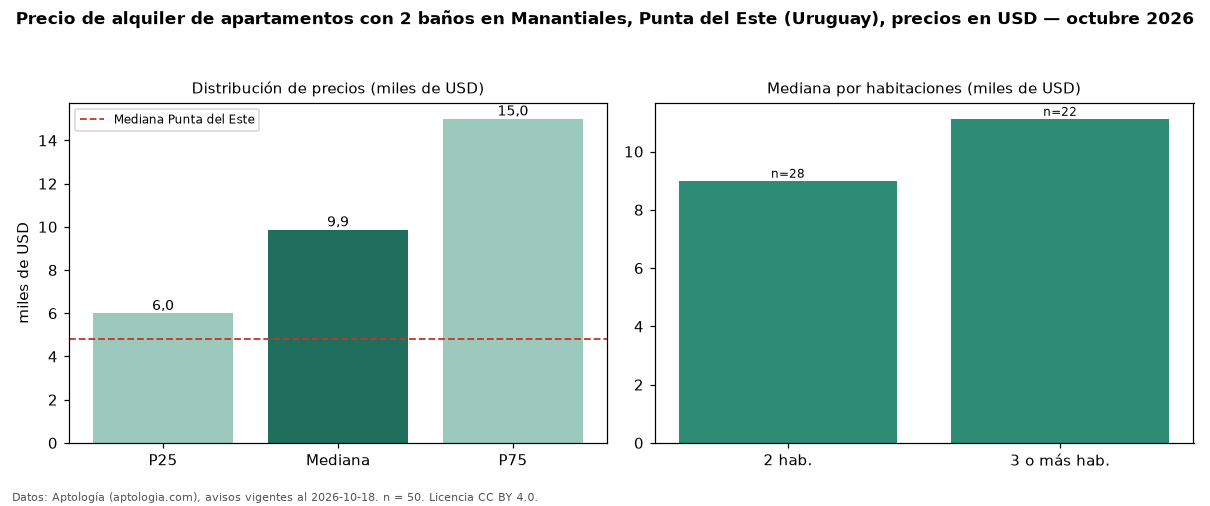

The data file committed next to this chart (first rows):
seccion, metrica, valor, moneda, n
filtro, ban2, con 2 baños, , 50
precio, p25, 6000, USD, 50
precio, mediana, 9870, USD, 50
precio, p75, 15000, USD, 50
precio, minimo, 2300, USD, 50
precio, maximo, 27500, USD, 50
m2, mediana_precio_m2, 59.21, USD, 32
m2, area_mediana_m2, 120.0, m2, 32
banos, mediana_banos, 2.0, , 
parqueadero, pct_con_parqueadero, 100.0, %, 37
habitaciones, 2, 9000, USD, 28
habitaciones, 3+, 11125, USD, 22
ciudad, mediana_ciudad_referencia, 4800, USD, 
ciudad, mediana_m2_ciudad, 41.27, USD, 
fuente, fecha_datos, 2026-10-18, , 
fuente, atribucion, https://www.aptologia.com/uy/alquiler/pu…, , 
fuente, licencia, CC BY 4.0, , 
